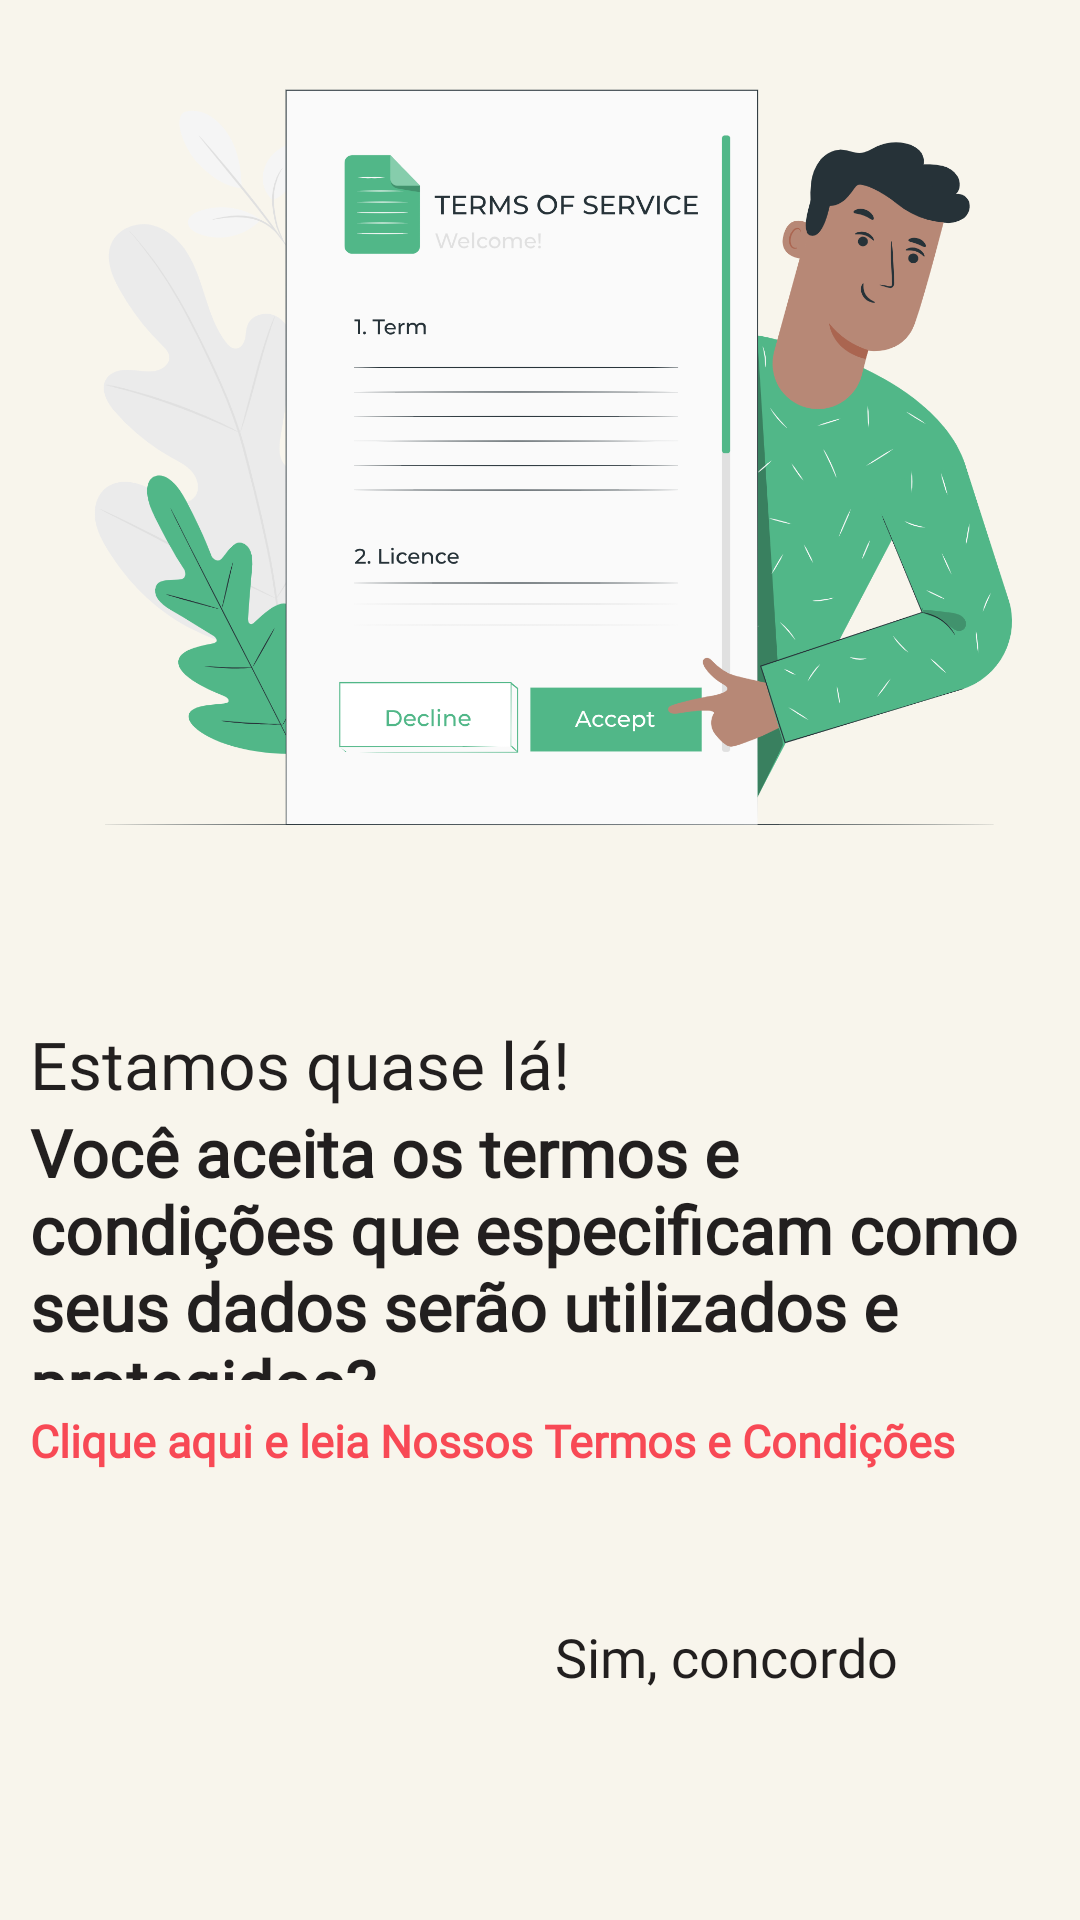

Android layout source for this screen:
<!-- AndroidManifest.xml: application theme Theme.SaudeConnect -->
<!-- res/layout/fragment_onboarding_fourth.xml -->
<?xml version="1.0" encoding="utf-8"?>
<androidx.constraintlayout.widget.ConstraintLayout xmlns:android="http://schemas.android.com/apk/res/android"
    xmlns:app="http://schemas.android.com/apk/res-auto"
    xmlns:tools="http://schemas.android.com/tools"
    android:layout_width="match_parent"
    android:layout_height="match_parent"
    android:layout_gravity="center_vertical"
    android:background="#F8F5EC"
    tools:context=".onboarding_screen.OnboardingFourthFragment">


    <ImageView
        android:id="@+id/imageView"
        android:layout_width="400dp"
        android:layout_height="350dp"
        android:layout_gravity="center"
        android:layout_marginBottom="350dp"
        android:src="@drawable/img_accept_terms"
        app:layout_constraintBottom_toBottomOf="parent"
        app:layout_constraintEnd_toEndOf="parent"
        app:layout_constraintStart_toStartOf="parent"
        app:layout_constraintTop_toTopOf="parent" />


    <LinearLayout
        android:id="@+id/linearLayout4"
        android:layout_width="match_parent"
        android:layout_height="150dp"
        android:orientation="vertical"
        android:padding="10dp"
        app:layout_constraintEnd_toEndOf="parent"
        app:layout_constraintStart_toStartOf="parent"
        app:layout_constraintTop_toBottomOf="@+id/imageView">

        <TextView
            android:id="@+id/txtOneOb1"
            android:layout_width="wrap_content"
            android:layout_height="wrap_content"
            android:layout_marginTop="10dp"
            android:fontFamily="@font/opens_sans"
            android:text="Estamos quase lá! "
            android:textColor="#221F1F"
            android:textSize="22sp" />

        <TextView
            android:id="@+id/txtTwoOb1"
            android:layout_width="wrap_content"
            android:layout_height="wrap_content"
            android:fontFamily="@font/open_sans"
            android:text="Você aceita os termos e condições que especificam como seus dados serão utilizados e protegidos?"
            android:textColor="#221F1F"
            android:textSize="22sp"
            android:textStyle="bold" />

    </LinearLayout>

    <TextView
        android:id="@+id/txtViewTerms"
        android:layout_width="match_parent"
        android:layout_height="wrap_content"
        android:layout_marginStart="10dp"
        android:fontFamily="@font/opens_sans"
        android:text="Clique aqui e leia Nossos Termos e Condições"
        android:textColor="@color/red"
        android:textSize="15sp"
        android:textStyle="bold"
        app:layout_constraintEnd_toEndOf="parent"
        app:layout_constraintStart_toStartOf="parent"
        app:layout_constraintTop_toBottomOf="@+id/linearLayout4" />

    <LinearLayout
        android:id="@+id/linearLayout5"
        android:layout_width="match_parent"
        android:layout_height="100dp"
        android:layout_marginTop="12dp"
        android:gravity="center_vertical"
        android:orientation="horizontal"
        app:layout_constraintEnd_toEndOf="parent"
        app:layout_constraintStart_toStartOf="parent"
        app:layout_constraintTop_toBottomOf="@+id/txtViewTerms">

        <CheckBox
            android:id="@+id/checkBoxAccept"
            android:layout_width="80dp"
            android:layout_height="80dp"
            android:layout_marginStart="100dp"
            android:scaleX="1.5"
            android:scaleY="1.5"
            app:layout_constraintStart_toStartOf="parent"
            app:layout_constraintTop_toBottomOf="@+id/txtViewTerms" />

        <TextView
            android:layout_width="wrap_content"
            android:layout_height="wrap_content"
            android:layout_marginStart="5dp"
            android:fontFamily="@font/opens_sans"
            android:text="Sim, concordo "
            android:textColor="#221F1F"
            android:textSize="18sp" />

    </LinearLayout>

    <Button
        android:layout_width="match_parent"
        android:layout_height="60dp"
        android:id="@+id/btnFinished"
        app:layout_constraintBottom_toBottomOf="parent"
        app:layout_constraintEnd_toEndOf="parent"
        android:text="Vamos Começar!"
        android:backgroundTint="@color/colo_dark_blue"
        android:layout_margin="20dp"
        android:textStyle="bold"
        android:textSize="20sp"
        app:layout_constraintStart_toStartOf="parent"
        app:layout_constraintTop_toBottomOf="@+id/linearLayout5" />

</androidx.constraintlayout.widget.ConstraintLayout>
<!-- resources referenced by this layout -->
<resources>
  <color name="colo_dark_blue">#003049</color>
  <color name="red">#F84955</color>
  <!-- drawable img_accept_terms: png bitmap (drawable, 298984 bytes) -->
  <style name="Theme.SaudeConnect" parent="Base.Theme.SaudeConnect" />
  <style name="Base.Theme.SaudeConnect" parent="Theme.Material3.Light.NoActionBar">
          
          <item name="colorPrimary">@color/color_base</item>
          <item name="colorSecondary">@color/red</item>
          <item name="colorAccent">@color/color_light</item>
  
          <item name="colorSecondaryContainer">@android:color/transparent</item>
          
  
      </style>
  <color name="color_base">#52B788</color>
  <color name="color_light">#F8F5EC</color>
</resources>
